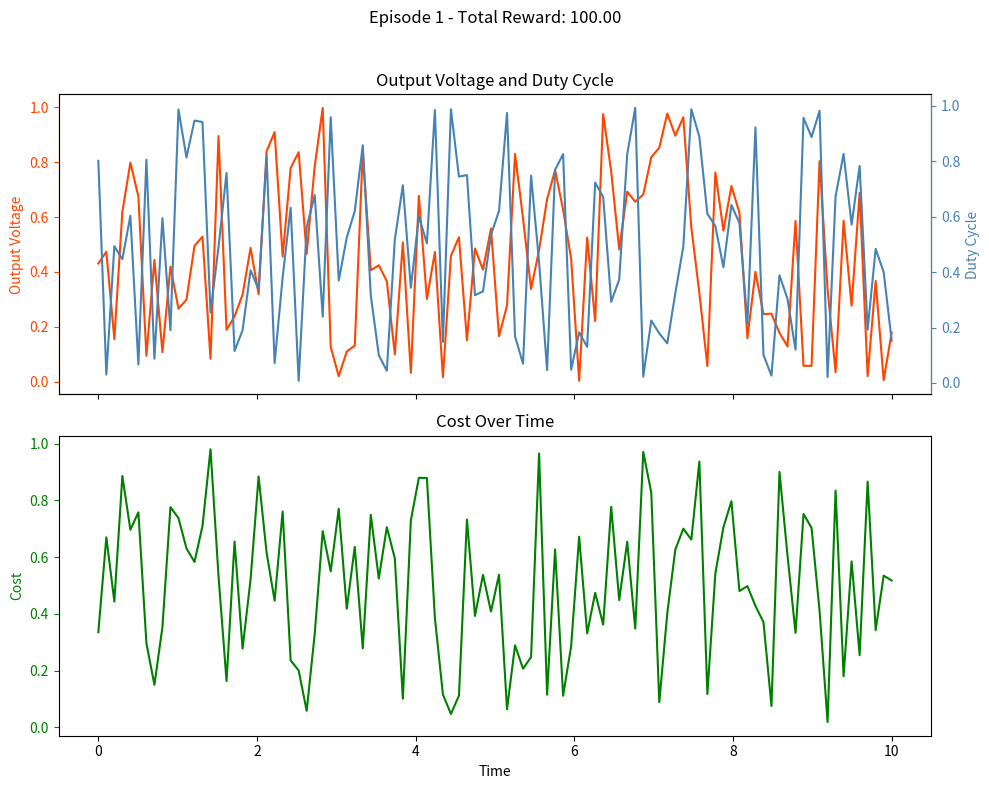

Generate this figure with matplotlib:
import os

import matplotlib.pyplot as plt


def plot_data(time, Vo, duty_cycle, cost, episode, total_reward):
    # Ensure the plots directory exists
    if not os.path.exists("plots"):
        os.makedirs("plots")

    # Create a new figure with two subplots
    fig, (ax1, ax2) = plt.subplots(2, 1, sharex=True, figsize=(10, 8))
    fig.suptitle(f"Episode {episode} - Total Reward: {total_reward:.2f}")

    # Top subplot: Output Voltage and Duty Cycle
    ax1.set_title("Output Voltage and Duty Cycle")
    ax1.plot(time, Vo, color="orangered", label="Output Voltage")
    ax1.set_ylabel("Output Voltage", color="orangered")
    ax1.tick_params(axis="y", colors="orangered")

    ax1_twin = ax1.twinx()
    ax1_twin.plot(time, duty_cycle, color="steelblue", label="Duty Cycle")
    ax1_twin.set_ylabel("Duty Cycle", color="steelblue")
    ax1_twin.tick_params(axis="y", colors="steelblue")

    # Customize spines colors
    ax1.spines["top"].set_color("gray")
    ax1.spines["bottom"].set_color("black")
    ax1.spines["left"].set_color("orangered")
    ax1_twin.spines["right"].set_color("steelblue")

    # Bottom subplot: Cost
    ax2.set_title("Cost Over Time")
    ax2.plot(time, cost, color="green", label="Cost")
    ax2.set_xlabel("Time")
    ax2.set_ylabel("Cost", color="green")
    ax2.tick_params(axis="y", colors="green")

    # Adjust layout and save the figure with high resolution
    plt.tight_layout(rect=[0, 0, 1, 0.96])
    plt.savefig(f"plots/episode_number_{episode}.png", dpi=600)
    plt.close()


if __name__ == "__main__":
    # Example usage
    import numpy as np

    time = np.linspace(0, 10, 100)
    Vo = np.random.rand(100)
    duty_cycle = np.random.rand(100)
    cost = np.random.rand(100)
    episode = 1
    total_reward = 100

    plot_data(time, Vo, duty_cycle, cost, episode, total_reward)
